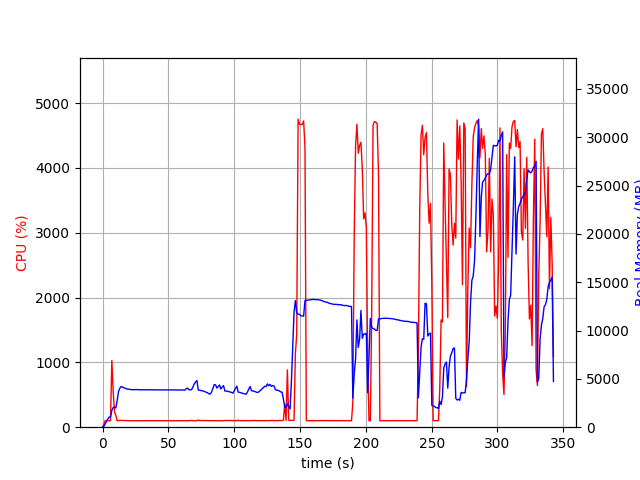

The data file committed next to this chart (first rows):
elapsed_time, nproc, cpu, mem_real, mem_virtual
4.3392181396484375e-05, 1, 0.0, 7.676, 3185
1.007, 1, 45.7, 91.75, 774.1
2.016, 1, 100.1, 347.1, 1894
3.024, 1, 101.2, 597.1, 3180
4.033, 1, 99.2, 849.1, 3180
5.041, 1, 99.2, 1059, 2668
6.049, 1, 100.2, 1059, 2668
7.057, 1, 1029, 1746, 7226
8.067, 1, 554.5, 2024, 7491
9.074, 1, 237.2, 2087, 7739
10.08, 1, 184.6, 1988, 7791
11.09, 1, 101.2, 2708, 8393
12.1, 1, 101.2, 3681, 9203
13.11, 1, 106.1, 4027, 9587
14.12, 1, 103.0, 4208, 10035
15.13, 1, 105.9, 4142, 10035
16.14, 1, 102.8, 4089, 10035
17.15, 1, 102.0, 4029, 10035
18.16, 1, 101.9, 3969, 10035
19.17, 1, 101.0, 3947, 10035
20.18, 1, 101.0, 3916, 10035
21.19, 1, 101.0, 3896, 10035
22.2, 1, 100.0, 3881, 10035
23.21, 1, 99.0, 3879, 10035
24.22, 1, 99.9, 3879, 10035
25.23, 1, 101.0, 3898, 10035
26.24, 1, 99.0, 3886, 10035
27.25, 1, 100.0, 3879, 10035
28.26, 1, 100.0, 3881, 10035
29.27, 1, 99.9, 3873, 10035
30.28, 1, 100.0, 3873, 10035
31.29, 1, 100.9, 3868, 10035
32.3, 1, 99.9, 3868, 10035
33.31, 1, 100.0, 3868, 10035
34.32, 1, 99.0, 3868, 10035
35.33, 1, 100.0, 3868, 10035
36.34, 1, 100.0, 3868, 10035
37.35, 1, 99.9, 3868, 10035
38.36, 1, 99.9, 3868, 10035
39.37, 1, 100.0, 3868, 10035
40.38, 1, 100.0, 3862, 10035
41.39, 1, 99.1, 3862, 10035
42.4, 1, 99.9, 3862, 10035
43.41, 1, 99.9, 3862, 10035
44.43, 1, 100.0, 3862, 10035
45.44, 1, 99.9, 3862, 10035
46.45, 1, 99.9, 3862, 10035
47.46, 1, 100.0, 3864, 10035
48.47, 1, 99.9, 3866, 10035
49.48, 1, 100.1, 3866, 10035
50.49, 1, 99.9, 3862, 10035
51.5, 1, 99.9, 3862, 10035
52.51, 1, 98.9, 3862, 10035
53.52, 1, 100.1, 3862, 10035
54.53, 1, 101.0, 3858, 10035
55.54, 1, 100.9, 3856, 10035
56.55, 1, 100.0, 3846, 10035
57.56, 1, 100.1, 3851, 10035
58.57, 1, 99.9, 3852, 10035
59.58, 1, 100.9, 3857, 10035
... 279 more rows
